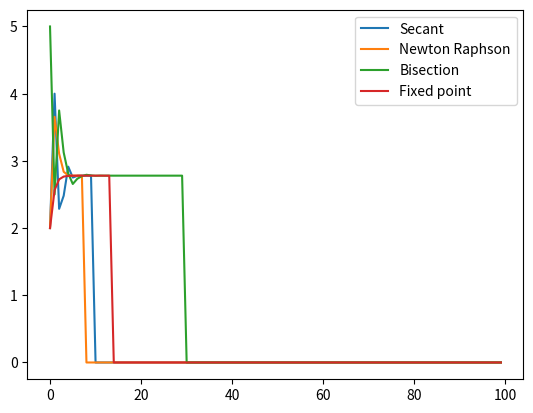

Write Python code to recreate this figure.
import numpy as np
import csv
from numpy import exp, cos
from math import log as ln
from tabulate import tabulate
import matplotlib.pyplot as plt


def f(x):
    return exp(x) - 4 * x - 5


def df_newton(x):
    return exp(x) - 4


def df_secant(f, pn1, pn2):
    return (f(pn1) - f(pn2)) / (pn1 - pn2)


##################################################################
def bisection(f, a, b, N, eps):
    a = float(a)
    b = float(b)
    if a > b:
        a = b
        b = a

    na = np.zeros(N)
    nb = np.zeros(N)
    nc = np.zeros(N)
    na[0] = a
    nb[0] = b

    count = 0

    for i in range(N):
        if i + 1 < N:
            nc[i] = (na[i] + nb[i]) / 2

            if f(nc[i]) == 0:
                break

            if abs(f(nc[i])) < eps:
                break

            if f(na[i]) * f(nc[i]) < 0:
                nb[i + 1] = nc[i]
                na[i + 1] = na[i]
                count += 1

            elif f(nc[i]) * f(nb[i]) < 0:
                nb[i + 1] = nb[i]
                na[i + 1] = nc[i]
                count += 1

    return (na, nb, nc), count


##########################################################################
def newtonr(f, df, p0, N, eps):
    p = np.zeros(N)
    p[0] = p0
    count = 0
    listp = []
    for i in range(1, N + 1):
        if i + 1 < N:
            p[i] = p[i - 1] - f(p[i - 1]) / df(p[i - 1])
            count += 1
            if abs(p[i] - p[i - 1]) <= eps:
                break
        else:
            print(f"Nghiem khong hoi tu voi {count} vong lap !")
            break

    # for i in range(len(p)):
    #    if p[i] != 0:
    #        listp.append(float(p[i]))

    return p, count


################################################################################# fixed point
def g1(x):
    return (exp(x) - 5) / 4


def g2(x):
    return ln(4 * x + 5)


def g3(x):
    return ln(5 + exp(x)) / ln(4)


def g4(x):
    return ln(exp(x) / 4) + 5 / 4


def fixed_point(fx, p0, a, b, N, eps):
    if a <= p0 <= b:
        x = np.zeros(N)
        x[0] = p0
        count = 0
        for n in range(1, N + 1):
            if n + 1 > N:
                # print(f"nghiem khong hoi tu voi {n} vong lap voi {fx.__name__}")
                break
            else:
                try:
                    x[n] = fx(x[n - 1])
                    if x[n] >= b * 10:
                        # print(f"nghiem khong hoi tu voi {count} vong lap.")
                        break
                    elif abs(x[n] - x[n - 1]) <= eps and x[n] <= b * 10:
                        # print(f"nghiem hoi tu {x[count]} voi {count} vong lap.")
                        break
                except (ZeroDivisionError, ValueError) as Z:
                    print(f"{Z}")
                    break

                count += 1

        return x, n, fx.__name__
    else:
        p0 = float(input("Nhập lại p0: "))


def find_optimal(count_arr, N):
    optimal_fucn = min(count_arr, key=count_arr.get)
    # print(optimal_fucn, count_arr[optimal_fucn])
    return optimal_fucn, count_arr[optimal_fucn]


########################################################################################
def secant(f, df, p0, p1, N, eps):
    p = np.zeros(N)
    p[0] = p0
    p[1] = p1
    count = 0
    listp = []
    for i in range(2, N + 2):
        if i + 1 < N:
            p[i] = p[i - 1] - f(p[i - 1]) / df(f, p[i - 1], p[i - 2])
            count += 1
            if abs(p[i] - p[i - 1]) <= eps:
                break
        else:
            print(f"Nghiem khong hoi tu voi {count} vong lap !")
            break

    # for i in range(len(p)):
    #    if p[i] != 0:
    #        listp.append(float(p[i]))

    return p, count


def save_log(file, sol_secant, sol_newton, sol_bisection, sol_fixedpoint, N):
    na, nb, nc = sol_bisection

    with open(file, "w", newline="") as writefile:
        header = [
            f"{'n':<3}",
            f"{'Secant':^28}",
            f"{'Newton Rasphson':^28}",
            f"{'Bisection':^96}",
            f"{'Fixed Point':^28}",
        ]
        writer = csv.DictWriter(writefile, fieldnames=header, delimiter="|")
        writer.writeheader()

        for i in range(N):
            bisection_values = f"{na[i]:^28} | {nb[i]:^28} | {nc[i]:^28}"
            writer.writerow(
                {
                    f"{'n':<3}": f"{i:^3}",
                    f"{'Secant':^28}": f"{sol_secant[i]:^28}",
                    f"{'Newton Rasphson':^28}": f"{sol_newton[i]:^28}",
                    f"{'Bisection':^96}": bisection_values,
                    f"{'Fixed Point':^28}": f"{sol_fixedpoint[i]:^28}",
                }
            )


def read_log(file, sol_secant, sol_newton, sol_bisection, sol_fixedpoint, N):
    na, nb, nc = sol_bisection

    with open(file, "w", newline="") as writefile:
        header = ["n", "Secant", "Newton Rasphson", "Bisection", "Fixed Point"]
        writer = csv.DictWriter(writefile, fieldnames=header)
        writer.writeheader()
        for i in range(N):
            writer.writerow(
                {
                    "n": i,
                    "Secant": float(sol_secant[i]),
                    "Newton Rasphson": float(sol_newton[i]),
                    "Bisection": float(nc[i]),
                    "Fixed Point": float(sol_fixedpoint[i]),
                }
            )
    with open(file, "r") as readfile:
        rows = []
        reader = csv.DictReader(readfile)
        for row in reader:
            rows.append(row)

        return tabulate(rows, headers="keys", tablefmt="fancy_grid")


def plot_solution(file, sol_secant, sol_newton, sol_bisection, sol_fixedpoint, N):
    an, bn, cn = sol_bisection
    fig, ax = plt.subplots()

    plt.plot(sol_secant)
    plt.plot(sol_newton)
    plt.plot(cn)
    plt.plot(sol_fixedpoint)

    plt.legend(
        [
            "Secant",
            "Newton Raphson",
            "Bisection",
            "Fixed point",
        ]
    )
    plt.show()


def main():
    ######################################################################################## parameters
    a, b = 0, 10
    N = 100
    p0 = 2
    p1 = 4
    p = 2
    eps1 = 10e-8
    eps2 = 10e-20
    file = "table.txt"
    file1 = "table1.txt"
    if not a <= p0 <= b:
        p0 = input("Nhap lai p0: ")
    ######################################################################################### call function

    solution_secant, count1 = secant(f, df_secant, p0, p1, N, eps1)
    solution_newton, count2 = newtonr(f, df_newton, p0, N, eps1)
    n, count3 = bisection(f, a, b, N, eps1)
    solution_fixedpoint, count4, g = fixed_point(g2, p0, a, b, N, eps1)

    ##########################################################################################
    ## phan nay de sau nay update them cai gi nua thi lam
    list_g = [g1, g2, g3, g4]
    solution = []
    counts = {}
    for i in list_g:
        solution, count, g = fixed_point(i, p, a, b, N, eps1)
        # solution_fixedpoint.append(solution)
        counts[f"{g}"] = count

    gfunc, loops = find_optimal(counts, N)
    print(f"voi phuong phap fixed point thi {gfunc} la toi uu nhat voi {loops} vong lap")

    ##########################################################################################
    # test print
    # print(solution_secant, solution_newton, solution_fixedpoint, na, nb)
    # print()
    ##########################################################################################

    ####### save file
    save_log(file, solution_secant, solution_newton, n, solution_fixedpoint, N)
    read = read_log(file1, solution_secant, solution_newton, n, solution_fixedpoint, N)
    print(read)
    ###### plot file

    maxcount = count1
    if maxcount < count2:
        maxcount = count2

    if maxcount < count3:
        maxcount = count3

    if maxcount < count4:
        maxcount = count4

    plot_solution(file, solution_secant, solution_newton, n, solution_fixedpoint, maxcount)


if __name__ == "__main__":
    main()
